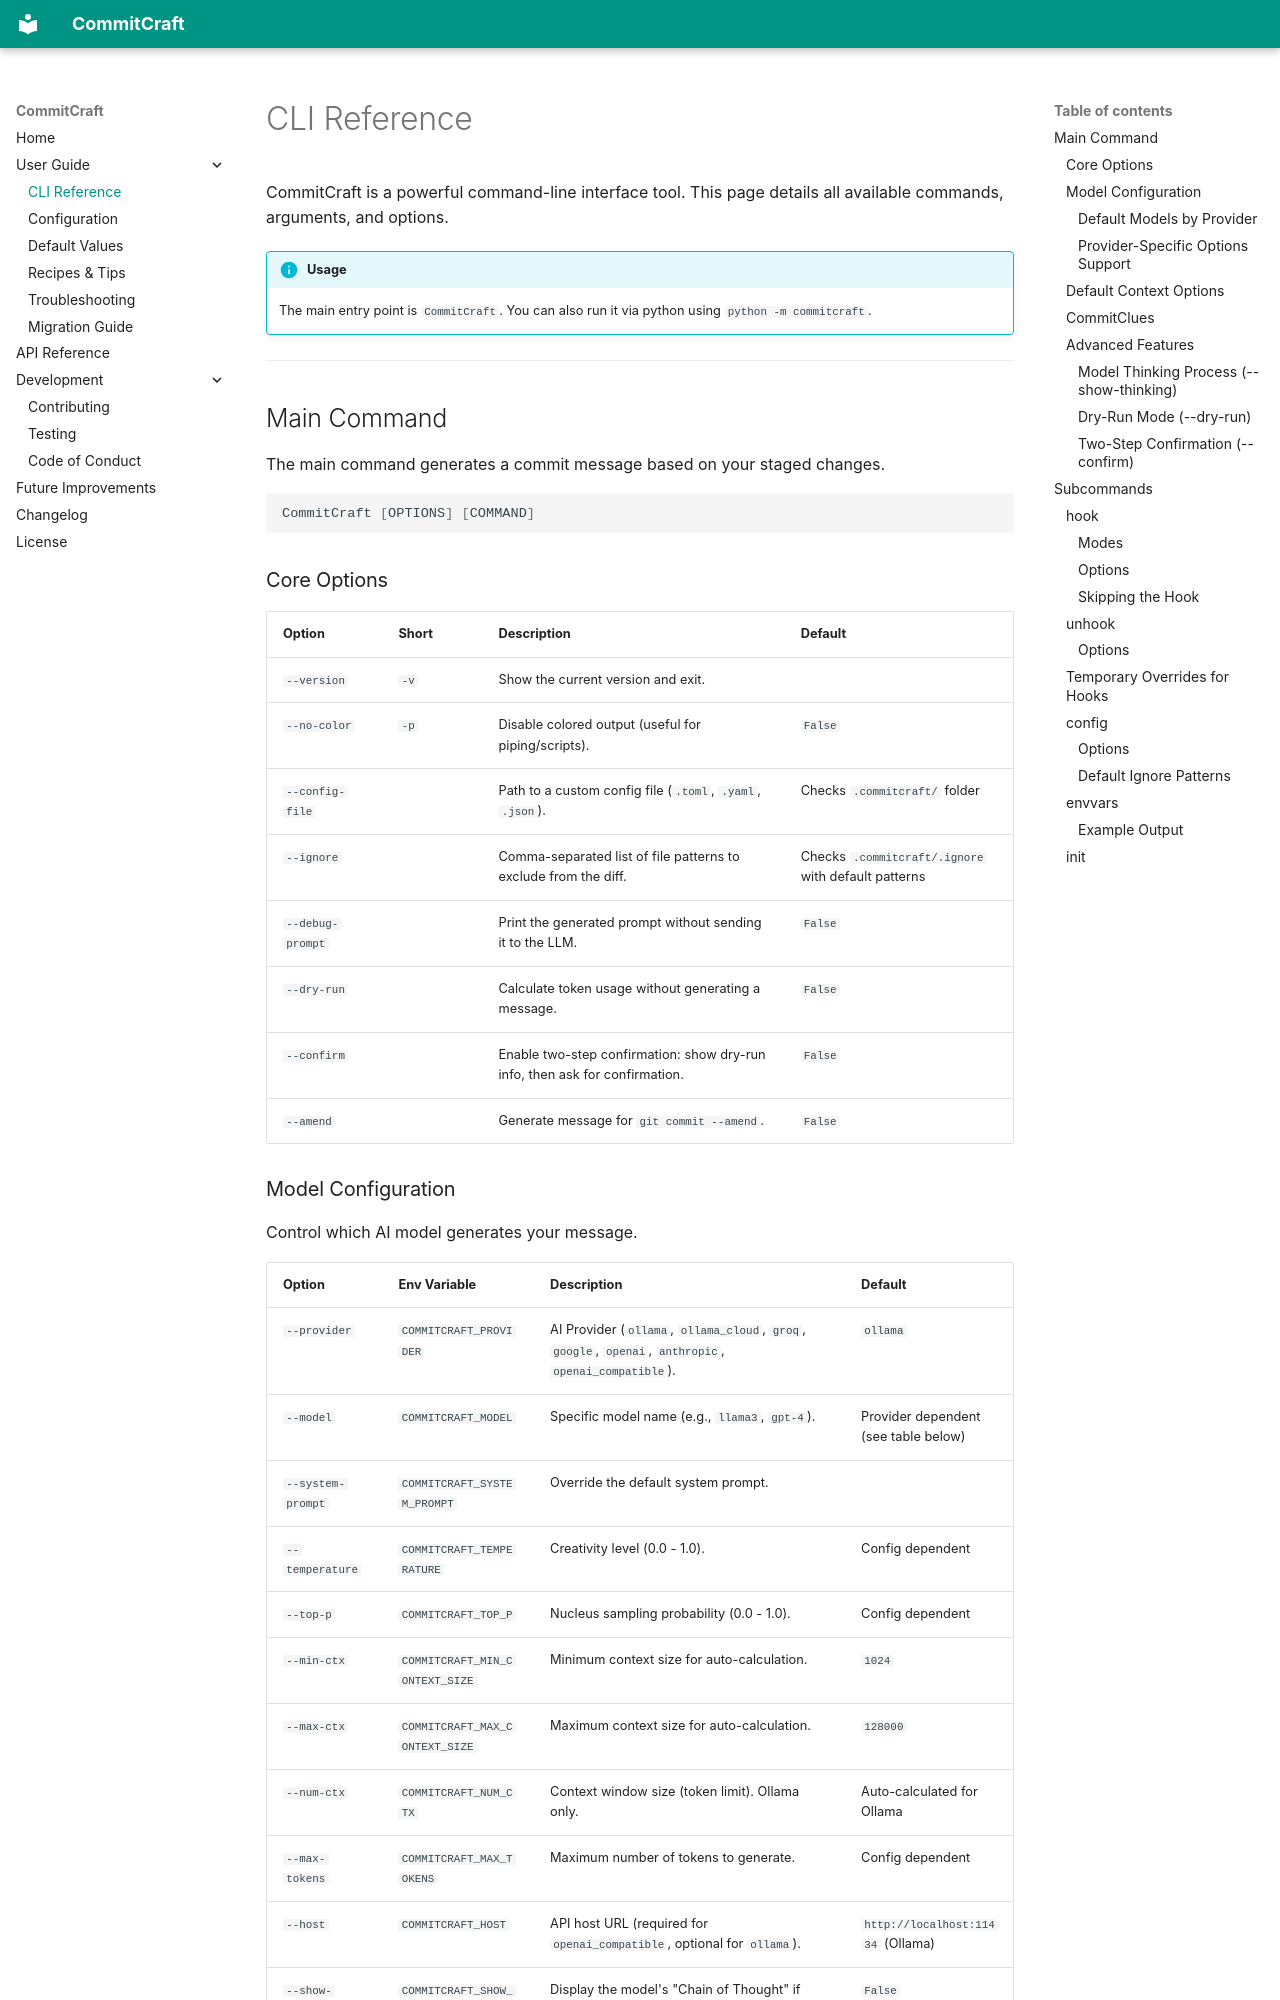

repository: Felix-Pedro/CommitCraft · page: cli/index.html · generator: mkdocs

# CLI Reference

CommitCraft is a powerful command-line interface tool. This page details all available commands, arguments, and options.

!!! info "Usage"
    The main entry point is `CommitCraft`. You can also run it via python using `python -m commitcraft`.

---

## Main Command

The main command generates a commit message based on your staged changes.

```bash
CommitCraft [OPTIONS] [COMMAND]
```

### Core Options

| Option | Short | Description | Default |
| :--- | :--- | :--- | :--- |
| `--version` | `-v` | Show the current version and exit. | |
| `--no-color` | `-p` | Disable colored output (useful for piping/scripts). | `False` |
| `--config-file` | | Path to a custom config file (`.toml`, `.yaml`, `.json`). | Checks `.commitcraft/` folder |
| `--ignore` | | Comma-separated list of file patterns to exclude from the diff. | Checks `.commitcraft/.ignore` with default patterns |
| `--debug-prompt` | | Print the generated prompt without sending it to the LLM. | `False` |
| `--dry-run` | | Calculate token usage without generating a message. | `False` |
| `--confirm` | | Enable two-step confirmation: show dry-run info, then ask for confirmation. | `False` |
| `--amend` | | Generate message for `git commit --amend`. | `False` |

### Model Configuration

Control which AI model generates your message.

| Option | Env Variable | Description | Default |
| :--- | :--- | :--- | :--- |
| `--provider` | `COMMITCRAFT_PROVIDER` | AI Provider (`ollama`, `ollama_cloud`, `groq`, `google`, `openai`, `anthropic`, `openai_compatible`). | `ollama` |
| `--model` | `COMMITCRAFT_MODEL` | Specific model name (e.g., `llama3`, `gpt-4`). | Provider dependent (see table below) |
| `--system-prompt` | `COMMITCRAFT_SYSTEM_PROMPT` | Override the default system prompt. | |
| `--temperature` | `COMMITCRAFT_TEMPERATURE` | Creativity level (0.0 - 1.0). | Config dependent |
| `--top-p` | `COMMITCRAFT_TOP_P` | Nucleus sampling probability (0.0 - 1.0). | Config dependent |
| `--min-ctx` | `COMMITCRAFT_MIN_CONTEXT_SIZE` | Minimum context size for auto-calculation. | `1024` |
| `--max-ctx` | `COMMITCRAFT_MAX_CONTEXT_SIZE` | Maximum context size for auto-calculation. | `128000` |
| `--num-ctx` | `COMMITCRAFT_NUM_CTX` | Context window size (token limit). Ollama only. | Auto-calculated for Ollama |
| `--max-tokens` | `COMMITCRAFT_MAX_TOKENS` | Maximum number of tokens to generate. | Config dependent |
| `--host` | `COMMITCRAFT_HOST` | API host URL (required for `openai_compatible`, optional for `ollama`). | `http://localhost:11434` (Ollama) |
| `--show-thinking` | `COMMITCRAFT_SHOW_THINKING` | Display the model's "Chain of Thought" if available (e.g., DeepSeek R1). | `False` |
| `--no-emoji` | `COMMITCRAFT_NO_EMOJI` | Disable emoji in commit messages (overrides config emoji settings). | `False` |
